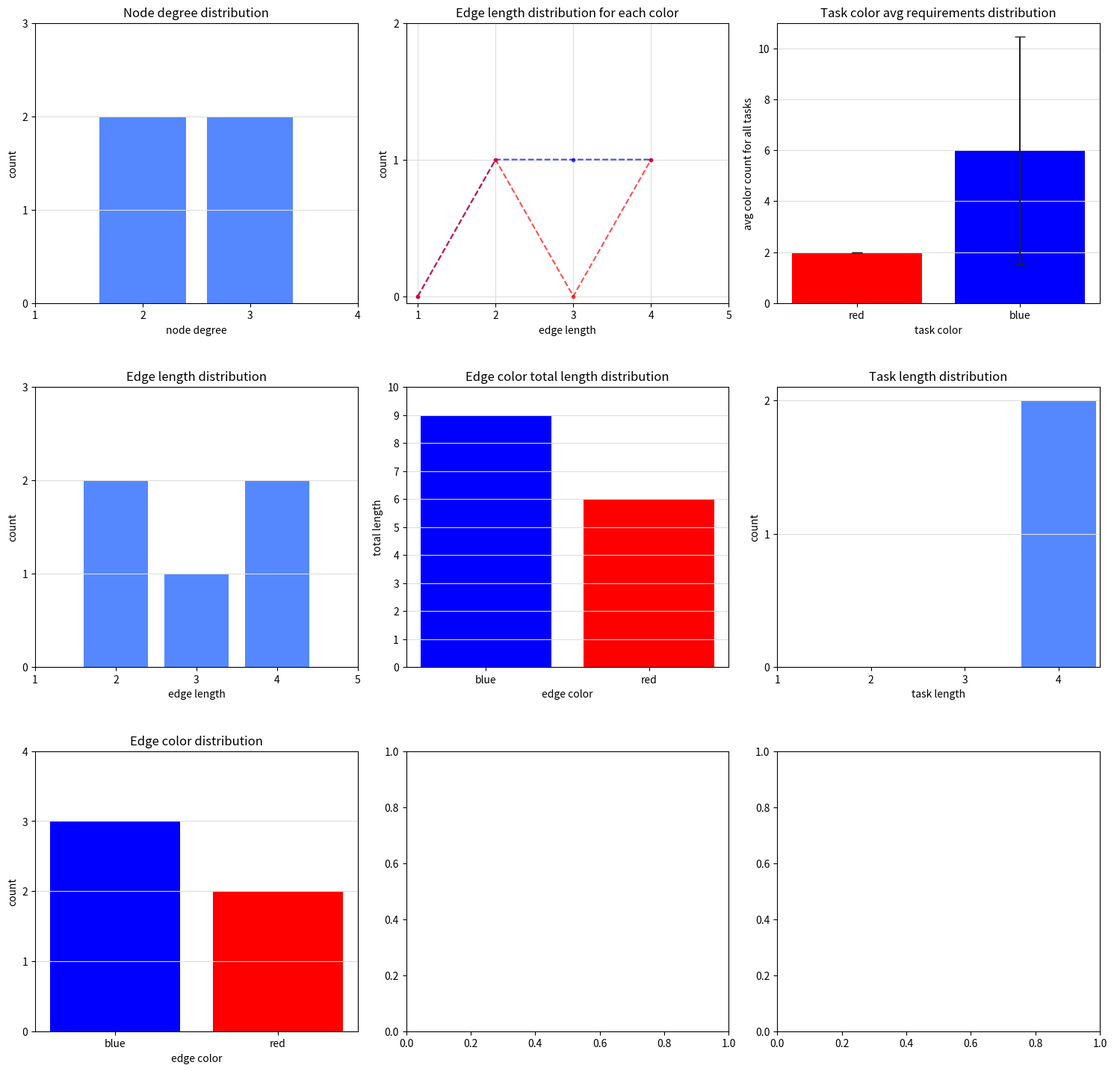

Write the Python code that produced this figure.
"""
This module contains graph analysis class `TTR_Graph_Analysis`, which is used to analyze a given graph.
Key features:
- find the shortest path between two nodes - done
- find the shortest paths for all tasks - done
- visulization tool for tasks - done (untested)
- analyze importance of nodes - done (untested)
- analyze importance of edges - done (untested)
- calculate statistics for the graph: - done
  - distribution of node degrees - done
  - distribution of edge lengths - done
  - distribution of edge colors - done
  - distribution of task lengths - done
  - distribution of colors needed for tasks - done
- tools for visualization of the analysis - done
"""
import random
from math import sqrt, ceil
from typing import List, Tuple

import networkx as nx
import numpy as np
import matplotlib.pyplot as plt

class TTR_Graph_Analysis:
  """
  This class is used to analyze a given graph.
  """
  def __init__(self,
      locations: List[str],
      paths: List[Tuple[str, str, int, str]],
      tasks: List[Tuple[str, str]]
      ):
    """
    Initialize the class with a graph.

    Args:
        locations (List[str]): list of location names (nodes)
        paths (List[Tuple[str, str, int, str]]): list of paths (start location, end location, length, color)
        tasks (List[Tuple[str, str]]): list of tasks (start location, end location)
    """
    self.locations: List[str] = locations # list of location names (nodes)
    self.paths: List[Tuple[str, str, int, str]] = paths # list of paths (start location, end location, length, color)
    self.tasks: List[Tuple[str, str]] = tasks # list of tasks (start location, end location)

    self.networkx_graph: nx.Graph = create_graph(locations, paths) # networkx graph object containing location and path information
    self.task_lengths: dict[Tuple[str, str], int] = self.get_task_lengths() # shortest path lengths for all tasks

# access methods for basic graph information

  def get_locations(self) -> List[str]:
    """
    Get the list of location names (nodes).

    Returns:
        List[str]: list of locations
    """
    return self.locations

  def get_paths(self) -> List[Tuple[str, str, int, str]]:
    """
    Get the list of paths (edges)

    Returns:
        List[Tuple[str, str, int, str]]: list of edges
    """
    return self.paths

  def get_tasks_with_lengths(self) -> List[Tuple[str, str]]:
    """
    Get the list of tasks.

    Returns:
        List[Tuple[str, str, int]]: list of tasks (start location, end location)
    """
    tasks_with_lengths = [(loc1, loc2, length) for (loc1, loc2), length in zip(self.tasks, self.task_lengths)]
    return tasks_with_lengths

  def number_of_locations(self) -> int:
    """
    Get the number of locations (nodes) in the graph.

    Returns:
        int: number of locations
    """
    return len(self.locations)

  def number_of_paths(self) -> int:
    """
    Get the number of paths (edges) in the graph.

    Returns:
        int: number of paths
    """
    return len(self.paths)

  def number_of_tasks(self) -> int:
    """
    Get the number of tasks in the graph.

    Returns:
        int: number of tasks
    """
    return len(self.tasks)

# methods to calculate basic graph information

  def get_path_cost(self, location_list: List[str]) -> int:
    """
    Calculate the cost of a path.

    Args:
        location_list (List[str]): list of locations on the path

    Returns:
        int: cost of the path
    """
    cost = 0
    for i in range(len(location_list) - 1):
      edge = (location_list[i], location_list[i+1])
      cost += self.networkx_graph.edges[edge]["length"]
    return cost

  def get_task_lengths(self, graph: nx.Graph = None) -> dict[Tuple[str, str], int]:
    """
    Get the lengths of all tasks.

    Args:
        graph (nx.Graph, optional): graph to use for the analysis. Defaults to None (use the graph from the class)

    Returns:
        dict[Tuple[str, str], int]: dictionary of lengths for each task.
    """
    if graph is None:
      graph = self.networkx_graph
    task_lengths = {}
    for (loc1, loc2) in self.tasks:
      path, length = self.get_shortest_path(loc1, loc2, graph)
      task_lengths[(loc1, loc2)] = length
    return task_lengths

# pathfinding methods

  def get_shortest_path(self, loc1: str, loc2: str, graph: nx.Graph = None) -> Tuple[List[str], int]:
    """
    Find the shortest path between two locations.

    Args:
        loc1 (str): start location
        loc2 (str): end location
        graph (nx.Graph, optional): graph to use for the analysis. Defaults to None (use the graph from the class)

    Returns:
        List[str]: list of locations on the shortest path
        int: length of the shortest path
    """
    if graph is None:
      graph = self.networkx_graph
    try:
      path = nx.shortest_path(graph, loc1, loc2, weight="length")
    except nx.exception.NetworkXNoPath:
      return [], float("inf")
    return path, self.get_path_cost(path)

  def get_all_shortest_paths(self, loc1: str, loc2: str) -> List[Tuple[List[str], int]]:
    """
    Find all paths between the given locations that have the minimum possible length.

    Args:
        loc1 (str): start location
        loc2 (str): end location

    Returns:
        List[Tuple[List[str], int]]: list of shortest paths between te given locations and their lengths
    """
    paths = nx.all_shortest_paths(self.networkx_graph, loc1, loc2, weight="length")
    shortest_paths = []
    for path in paths:
      shortest_paths.append((path, self.get_path_cost(path)))
    return shortest_paths

  def get_shortest_task_paths(self) -> List[Tuple[List[str], int]]:
    """
    Find a shortest path for all tasks. If there are multiple shortest paths, there is no guarantee which one will be returned.

    Returns:
        List[Tuple[List[str], int]]: list of a shortest path and it's length for each task
    """
    shortest_task_paths = []
    for (loc1, loc2) in self.tasks:
      shortest_path = self.get_shortest_path(loc1, loc2)
      length = self.get_path_cost(shortest_path)
      shortest_task_paths.append((shortest_path, length))
    return shortest_task_paths

  def get_random_shortest_task_paths(self) -> List[Tuple[List[str], int]]:
    """
    Find shortest path for all tasks. If there are multiple shortest paths, choose one (uniformly) randomly. Multiple calls to this function will likely return different paths.

    Returns:
        List[Tuple[List[str], int]]: list of a random shortest path and it's length for each task
    """
    shortest_task_paths = []
    for (loc1, loc2) in self.tasks:
      shortest_paths = self.get_all_shortest_paths(loc1, loc2)
      shortest_path, length = random.choice(shortest_paths)
      shortest_task_paths.append((shortest_path, length))
    return shortest_task_paths

  def get_random_shortest_task_paths_edge_counts(self, n_random_paths: int = 10000) -> dict[Tuple[str, str], int]:
    """
    For each edge, count how many of the shortest paths for all tasks go through that edge.
    Returns a dictionary with edges as keys (pairs of location names) and the number of shortest paths that go through that edge as values.
    If there are multiple shortest paths for a task, choose one (uniformly) randomly.

    Args:
        n_random_paths (int, optional): number of random paths to use. Defaults to 1000.

    Returns:
        dict[[str, str], int]: dictionary of edges and the number of shortest paths that go through that edge
    """
    # shortest_task_paths = self.get_random_shortest_task_paths()
    # edge_counts = {}
    # for (path, length) in shortest_task_paths:
    #   for i in range(len(path) - 1):
    #     edge = (path[i], path[i+1])
    #     if edge in edge_counts:
    #       edge_counts[edge] += 1
    #     else:
    #       edge_counts[edge] = 1
    # return edge_counts
    task_edge_counts: dict[Tuple[str, str], int] = {}
    for task in self.tasks:
      shortest_paths = self.get_all_shortest_paths(loc1=task[0], loc2=task[1])
      for _ in range(n_random_paths):
        path, length = random.choice(shortest_paths)
        for (loc1, loc2) in zip(path[:-1], path[1:]):
          edge = (loc1, loc2)
          if edge in task_edge_counts:
            task_edge_counts[edge] += 1
          else:
            task_edge_counts[edge] = 1
    return task_edge_counts

# connectedness analysis methods

  def get_node_importance(self) -> dict[str, float]:
    """
    Calculate the importance of each node in the graph: how much the average task length is increased if that node is removed.

    Returns:
        dict[str, float]: dictionary of nodes and the avergae increase in task length if that node is removed
    """
    node_importance = {}
    average_task_length = self.get_average_task_length()
    for node in self.networkx_graph.nodes:
      # copy graph and remove node
      new_graph = self.networkx_graph.copy()
      new_graph.remove_node(node)
      node_importance[node] = self.get_average_task_length(new_graph) - average_task_length
    return node_importance

  def get_edge_importance(self) -> dict[Tuple[str, str], float]:
    """
    Calculate the importance of each edge in the graph: how much the average task length is increased if that edge is removed.

    Returns:
        dict[Tuple[str, str], float]: dictionary of edges and the avergae increase in task length if that edge is removed
    """
    edge_importance = {}
    average_task_length = self.get_average_task_length()
    for edge in self.networkx_graph.edges:
      # copy graph and remove edge
      new_graph = self.networkx_graph.copy()
      new_graph.remove_edge(*edge)
      edge_importance[edge] = self.get_average_task_length(new_graph) - average_task_length
    return edge_importance

  def get_average_task_length(self, graph: nx.Graph = None) -> float:
    """
    Calculate the average task length in the graph.

    Args:
        graph (nx.Graph, optional): graph to use for the analysis. Defaults to None (use the graph from the class)

    Returns:
        float: average task length
    """
    if graph is None:
      graph = self.networkx_graph
    task_lengths = list(self.get_task_lengths(graph).values())
    return sum(task_lengths) / len(task_lengths)

# plottable graph information (various distributions)

  def get_node_degree_distribution(self) -> dict[int, int]:
    """
    Calculate the degree distribution of the nodes.

    Returns:
        dict[int, int]: dictionary of degrees and their counts
    """
    degree_distribution = {}
    for node in self.networkx_graph.nodes:
      degree = self.networkx_graph.degree[node]
      if degree in degree_distribution:
        degree_distribution[degree] += 1
      else:
        degree_distribution[degree] = 1
    return degree_distribution

  def plot_node_degree_distribution(self, ax: plt.Axes, color: str = "#5588ff", grid_color: str = None, **bar_plot_kwargs):
    """
    Plot the degree distribution of the nodes as a bar plot.

    Args:
        ax (plt.Axes, optional): axis to plot on. Defaults to None (a new figure is created).
        color (str, optional): color of the bars. Defaults to "#5588ff".
        grid_color (str, optional): color of the grid. Defaults to None (no grid).
        bar_plot_kwargs: keyword arguments passed to the `matplotlib.pyplot.bar` plot function
    """
    degree_distribution = self.get_node_degree_distribution()
    ax.bar(degree_distribution.keys(), degree_distribution.values(), color=color, **bar_plot_kwargs)
    x_ticks = get_ticks(1, max(degree_distribution.keys()) + 1, 10)
    ax.set_xticks(x_ticks)
    ax.set_xticklabels(x_ticks)
    y_ticks = get_ticks(0, max(degree_distribution.values()) + 1, 10)
    ax.set_yticks(y_ticks)
    ax.set_yticklabels(y_ticks)
    ax.set_xlabel("node degree")
    ax.set_ylabel("count")
    ax.set_title("Node degree distribution")
    if grid_color is not None:
      ax.grid(axis="y", color=grid_color)

  def get_edge_length_distribution(self, color: str = None) -> dict[int, int]:
    """
    Calculate the distribution of edge lengths. If a color is given, only edges of that color are considered.

    Args:
        color (str, optional): color of the edges to consider. Defaults to None (all edges are considered).

    Returns:
        dict[int, int]: dictionary of edge lengths and how often they occur in the graph
    """
    edge_length_distribution = {}
    for edge in self.networkx_graph.edges:
      if color is not None and self.networkx_graph.edges[edge]["color"] != color:
        continue
      length = self.networkx_graph.edges[edge]["length"]
      if length in edge_length_distribution:
        edge_length_distribution[length] += 1
      else:
        edge_length_distribution[length] = 1
    return edge_length_distribution

  def plot_edge_length_distribution(self, ax: plt.Axes, color: str = None, plot_color: str = None, grid_color: str = None, **bar_plot_kwargs):
    """
    Plot the distribution of edge lengths as a bar plot. If a color is given, only edges of that color are considered.

    Args:
        ax (plt.Axes, optional): axis to plot on. Defaults to None (a new figure is created).
        color (str, optional): color of the edges to consider. Defaults to None (all edges are considered).
        plot_color (str, optional): color of the bars. Defaults to None (the color of the edges is used).
        grid_color (str, optional): color of the grid. Defaults to None (no grid).
        bar_plot_kwargs: keyword arguments passed to the `matplotlib.pyplot.bar` plot function
    """
    if color is not None and plot_color is None:
      plot_color = color
    if color is None and plot_color is None:
      plot_color = "#5588ff"
    edge_length_distribution = self.get_edge_length_distribution(color)
    ax.bar(edge_length_distribution.keys(), edge_length_distribution.values(), color=plot_color, **bar_plot_kwargs)
    x_ticks = get_ticks(1, max(edge_length_distribution.keys()) + 1, 10)
    ax.set_xticks(x_ticks)
    ax.set_xticklabels(x_ticks)
    y_ticks = get_ticks(0, max(edge_length_distribution.values()) + 1, 10)
    ax.set_yticks(y_ticks)
    ax.set_yticklabels(y_ticks)
    ax.set_xlabel("edge length")
    ax.set_ylabel("count")
    title = "Edge length distribution"
    if color is not None:
      title += f" for color {color}"
    ax.set_title(title)
    if grid_color is not None:
      ax.grid(axis="y", color=grid_color)

  def get_edge_color_length_distribution(self) -> dict[str, dict[int, int]]:
    """
    Calculate the distribution lengths of edges for each color.

    Returns:
        dict[str, dict[int, int]]: dictionary of edge colors and their length distributions. See get_edge_length_distribution for the format of the length distributions.
    """
    edge_color_length_distribution: dict = {}
    for edge in self.networkx_graph.edges:
      color: str = self.networkx_graph.edges[edge]["color"]
      length: int = self.networkx_graph.edges[edge]["length"]
      if color not in edge_color_length_distribution:
        edge_color_length_distribution[color]: dict = {}
      if length in edge_color_length_distribution[color]:
        edge_color_length_distribution[color][length] += 1
      else:
        edge_color_length_distribution[color][length]: int = 1
    return edge_color_length_distribution

  def plot_edge_color_length_distribution(self,
      ax: plt.Axes,
      color_map: dict[str, str] = None,
      alpha: float = 0.7,
      grid_color: str = None,
      **plot_kwargs):
    """
    Plot the distribution of edge lengths for each color. Each color is plotted as a line.

    Args:
        ax (plt.Axes, optional): axis to plot on. Defaults to None (a new figure is created).
        color_map (dict[str, str], optional): mapping from edge colors to colors for plotting. Defaults to None (each color is plotted in its own color).
        alpha (float, optional): alpha value for the lines. Defaults to 0.7.
        plot_kwargs: additional keyword arguments for the plot function
    """
    edge_color_length_distribution: dict[str, dict[int, int]] = self.get_edge_color_length_distribution()
    if color_map is None:
      color_map = {color: color for color in edge_color_length_distribution}
    max_length = max([max(edge_color_length_distribution[color].keys()) for color in edge_color_length_distribution])
    # add value 0 for missing lengths, then plot
    for color in edge_color_length_distribution:
      for length in range(1, max_length + 1):
        if length not in edge_color_length_distribution[color]:
          edge_color_length_distribution[color][length] = 0
      # sort by length
      x_values = sorted(edge_color_length_distribution[color].keys())
      y_values = [edge_color_length_distribution[color][length] for length in x_values]
      ax.plot(
          x_values,
          y_values,
          color=color_map[color],
          linestyle="--",
          marker=".",
          alpha=alpha,
          label=color,
          **plot_kwargs)
    x_ticks = get_ticks(1, max_length + 1, 10)
    ax.set_xticks(x_ticks)
    ax.set_xticklabels(x_ticks)
    y_ticks = get_ticks(0, max([max(edge_color_length_distribution[color].values()) for color in edge_color_length_distribution]) + 1, 10)
    ax.set_yticks(y_ticks)
    ax.set_yticklabels(y_ticks)
    ax.set_xlabel("edge length")
    ax.set_ylabel("count")
    ax.set_title("Edge length distribution for each color")
    # ax.legend()
    if grid_color is not None:
      ax.grid(axis="both", color=grid_color)

  def get_edge_color_distribution(self) -> dict[str, int]:
    """
    Calculate the distribution of edge colors counting each edge once towards the color regardless of its length.

    Returns:
        dict[str, int]: dictionary of edge colors and their counts
    """
    edge_color_length_distribution = self.get_edge_color_length_distribution()
    edge_color_distribution = {}
    for color in edge_color_length_distribution:
      edge_color_distribution[color] = sum(edge_color_length_distribution[color].values())
    return edge_color_distribution

  def plot_edge_color_distribution(self, ax: plt.Axes, color_map: dict[str, str] = None, grid_color: str = None, **bar_plot_kwargs):
    """
    Plot the distribution of edge colors counting each edge once towards the color regardless of its length as a bar plot.

    Args:
        ax (plt.Axes, optional): axis to plot on. Defaults to None (a new figure is created).
        color_map (dict[str, str], optional): mapping from edge colors to colors for plotting. Defaults to None (each color is plotted in its own color).
        grid_color (str, optional): color of the grid. Defaults to None (no grid).
        bar_plot_kwargs: keyword arguments passed to the `matplotlib.pyplot.bar` plot function
    """
    edge_color_distribution = self.get_edge_color_distribution()
    if color_map is None:
      color_map = {color: color for color in edge_color_distribution}
    ax.bar(
        edge_color_distribution.keys(),
        edge_color_distribution.values(),
        color=[color_map[color] for color in edge_color_distribution],
        **bar_plot_kwargs)
    y_ticks = get_ticks(0, max(edge_color_distribution.values()) + 1, 10)
    ax.set_yticks(y_ticks)
    ax.set_yticklabels(y_ticks)
    ax.set_xlabel("edge color")
    ax.set_ylabel("count")
    ax.set_title("Edge color distribution")
    if grid_color is not None:
      ax.grid(axis="y", color=grid_color)

  def get_edge_color_total_length_distribution(self) -> dict[str, int]:
    """
    Count the total length of edges for each color.

    Returns:
        dict[str, int]: dictionary of edge colors and their total lengths
    """
    edge_color_length_distribution = self.get_edge_color_length_distribution()
    edge_color_total_length_distribution = {}
    for color in edge_color_length_distribution:
      edge_color_total_length_distribution[color] = sum([length * count for length, count in edge_color_length_distribution[color].items()])
    return edge_color_total_length_distribution

  def plot_edge_color_total_length_distribution(self, ax: plt.Axes, color_map: dict[str, str] = None, grid_color: str = None, **bar_plot_kwargs):
    """
    Plot the total length of edges for each color as a bar plot.

    Args:
        ax (plt.Axes, optional): axis to plot on. Defaults to None (a new figure is created).
        color_map (dict[str, str], optional): mapping from edge colors to colors for plotting. Defaults to None (each color is plotted in its own color).
        grid_color (str, optional): color of the grid. Defaults to None (no grid).
        bar_plot_kwargs: keyword arguments passed to the `matplotlib.pyplot.bar` plot function
    """
    edge_color_total_length_distribution = self.get_edge_color_total_length_distribution()
    if color_map is None:
      color_map = {color: color for color in edge_color_total_length_distribution}
    ax.bar(edge_color_total_length_distribution.keys(), edge_color_total_length_distribution.values(), color=[color_map[color] for color in edge_color_total_length_distribution], **bar_plot_kwargs)
    y_ticks = get_ticks(0, max(edge_color_total_length_distribution.values()) + 1, 10)
    ax.set_yticks(y_ticks)
    ax.set_yticklabels(y_ticks)
    ax.set_xlabel("edge color")
    ax.set_ylabel("total length")
    ax.set_title("Edge color total length distribution")
    if grid_color is not None:
      ax.grid(axis="y", color=grid_color)

  def get_task_length_distribution(self) -> dict[int, int]:
    """
    Calculate the distribution of task lengths.

    Returns:
        dict[int, int]: dictionary of task lengths and their counts
    """
    task_length_distribution = {}
    for length in self.task_lengths.values():
      if length in task_length_distribution:
        task_length_distribution[length] += 1
      else:
        task_length_distribution[length] = 1
    return task_length_distribution

  def plot_task_length_distribution(self, ax: plt.Axes, plot_color: str = "#5588ff", grid_color: str = None, **bar_plot_kwargs):
    """
    Plot the distribution of task lengths as a bar plot.

    Args:
        ax (plt.Axes, optional): axis to plot on. Defaults to None (a new figure is created).
        plot_color (str, optional): color of the bars. Defaults to "#5588ff".
        grid_color (str, optional): color of the grid. Defaults to None (no grid).
        bar_plot_kwargs: keyword arguments passed to the `matplotlib.pyplot.bar` plot function
    """
    task_length_distribution = self.get_task_length_distribution()
    ax.bar(
        task_length_distribution.keys(),
        task_length_distribution.values(),
        color=plot_color,
        **bar_plot_kwargs)
    x_ticks = get_ticks(1, max(task_length_distribution.keys()), 10)
    ax.set_xticks(x_ticks)
    ax.set_xticklabels(x_ticks)
    y_ticks = get_ticks(0, max(task_length_distribution.values()), 10)
    ax.set_yticks(y_ticks)
    ax.set_yticklabels(y_ticks)
    ax.set_xlabel("task length")
    ax.set_ylabel("count")
    ax.set_title("Task length distribution")
    if grid_color is not None:
      ax.grid(axis="y", color=grid_color)

  def get_task_color_avg_distribution(self, n_random_paths: int = 1000) -> dict[str, Tuple[float, float]]:
    """
    Calculate how often each color is required to complete all tasks.
    Assume that the shortest path for each task is used.
    If there are multiple shortest paths, choose one (uniformly) randomly.
    Repeat this process for a large number of times and calculate the average and standard deviation of the distribution.

    Algorithm used:
      For each task:
        Get all shortest paths
        For k in {1,…,n_repetitions}:
          Choose random shortest path
          For each edge in shortest path:
            Add length to it's color
      Calculate average & (corrected sample) standard deviation

    Args:
        n_random_paths (int, optional): number of times to repeat the process. Defaults to 1000.

    Returns:
        dict[str, Tuple(float, float)]: dictionary of edge colors and their average and standard deviation of the number of times they are required to complete all tasks
          key: color
          value: tuple of average and standard deviation
    """
    task_color_length_counts: dict[str, dict[int, int]] = {}
    for task in self.tasks:
      shortest_paths = self.get_all_shortest_paths(loc1=task[0], loc2=task[1])
      for _ in range(n_random_paths):
        path, length = random.choice(shortest_paths)
        for (loc1, loc2) in zip(path[:-1], path[1:]):
          edge = (loc1, loc2)
          color = self.networkx_graph.edges[edge]["color"]
          length = self.networkx_graph.edges[edge]["length"]
          if color not in task_color_length_counts: # initialize dict for color
            task_color_length_counts[color] = {}
          if length not in task_color_length_counts[color]: # initialize dict for length
            task_color_length_counts[color][length] = 0
          task_color_length_counts[color][length] += 1
    # calculate average and standard deviation for each color
    task_color_avg_distribution: dict[str, Tuple(float, float)] = {}
    for color in task_color_length_counts:
      # calculate average
      avg = sum([length * count for length, count in task_color_length_counts[color].items()]) / n_random_paths
      # calculate standard deviation
      std = sqrt(sum([((length - avg) ** 2) * count for length, count in task_color_length_counts[color].items()]) / (n_random_paths - 1))
      task_color_avg_distribution[color] = (avg, std)

    return task_color_avg_distribution

  def plot_task_color_avg_distribution(self,
      ax: plt.Axes,
      color_map: dict[str, str] = None,
      errorbar_color: str = "#222222",
      grid_color: str = None,
      **bar_plot_kwargs):
    """
    Plot the average distribution of task colors as a bar plot.

    Args:
        ax (plt.Axes, optional): axis to plot on. Defaults to None (a new figure is created).
        color_map (dict[str, str], optional): mapping from edge colors to colors for plotting. Defaults to None (each color is plotted in its own color).
        bar_plot_kwargs: keyword arguments passed to the `matplotlib.pyplot.bar` plot function
    """
    task_color_avg_distribution = self.get_task_color_avg_distribution()
    if color_map is None:
      color_map = {color: color for color in task_color_avg_distribution}
    mapped_colors = [color_map[color] for color in task_color_avg_distribution]
    ax.bar(
        task_color_avg_distribution.keys(),
        [avg for avg, _ in task_color_avg_distribution.values()],
        color=mapped_colors,
        yerr=[std for _, std in task_color_avg_distribution.values()],
        capsize=5,
        ecolor=errorbar_color,
        **bar_plot_kwargs)
    ax.set_xlabel("task color")
    ax.set_ylabel("avg color count for all tasks")
    ax.set_title("Task color avg requirements distribution")
    if grid_color is not None:
      ax.grid(axis="y", color=grid_color)


def create_graph(locations: List[str], paths: List[Tuple[str, str, int, str]]) -> nx.Graph:
  """
  create a networkx graph from locations and paths

  Args:
      locations (List[str]): list of location names for the nodes
      paths (List[Tuple[str, str, int, str]]): list of edges specified by the two locations, the length and the color

  Returns:
      networkx.Graph: the graph
  """
  # Create an empty graph
  nx_graph = nx.Graph()
  # Add nodes and edges to the graph
  nx_graph.add_nodes_from(locations)
  for (loc1, loc2, length, color) in paths:
      nx_graph.add_edge(loc1, loc2, length=length, color=color)
  return nx_graph

def get_ticks(min_val: float, max_val: float, max_n_ticks: int = 10, int_ticks: bool = True):
  """
  get ticks for a plot

  Args:
      min_val (float): minimum value
      max_val (float): maximum value
      max_n_ticks (int, optional): maximum number of ticks. Defaults to 10.
      int_ticks (bool, optional): whether to use integer ticks. Defaults to False.

  Returns:
      List[float]: list of ticks
  """
  # get ticks
  if not int_ticks:
    ticks = np.linspace(min_val, max_val, max_n_ticks)
    return ticks

  tick_step = max(1, int((max_val - min_val) // max_n_ticks))
  ticks = np.arange(min_val, max_val + 1, tick_step)
  return ticks


if __name__ == "__main__":
  # Create a graph
  locations = ["Menegroth", "Nargothrond", "Dor-Lomin", "Amon-Rudh"]
  paths = [
    ("Menegroth", "Nargothrond", 4, "blue"),
    ("Menegroth", "Dor-Lomin", 4, "red"),
    ("Menegroth", "Amon-Rudh", 3, "blue"),
    ("Nargothrond", "Dor-Lomin", 2, "blue"),
    ("Nargothrond", "Amon-Rudh", 2, "red"),
  ]
  tasks = [
    ("Amon-Rudh", "Dor-Lomin"),
    ("Nargothrond", "Menegroth"),
  ]

  ttr_graph = TTR_Graph_Analysis(locations=locations, paths=paths, tasks=tasks)

  # test plot functions
  grid_color: str = "#dddddd"
  # create 3x3 grid of plots
  fig, axs = plt.subplots(3, 3, figsize=(15, 15))
  # plot node degree distribution
  ttr_graph.plot_node_degree_distribution(ax=axs[0, 0], grid_color=grid_color)
  # plot edge length distribution
  ttr_graph.plot_edge_length_distribution(ax=axs[1, 0], grid_color=grid_color)
  # plot edge color distribution
  ttr_graph.plot_edge_color_distribution(ax=axs[2, 0], grid_color=grid_color)
  # plot edge color length distribution
  ttr_graph.plot_edge_color_length_distribution(ax=axs[0, 1], grid_color=grid_color)
  # plot edge color total length distribution
  ttr_graph.plot_edge_color_total_length_distribution(ax=axs[1, 1], grid_color=grid_color)
  # plot task length distribution
  ttr_graph.plot_task_length_distribution(ax=axs[1, 2], grid_color=grid_color)
  # plot task color distribution
  ttr_graph.plot_task_color_avg_distribution(ax=axs[0, 2], grid_color=grid_color)
  
  fig.tight_layout()
  fig.subplots_adjust(left=0.025, bottom=0.05, right=0.975, top=0.95, wspace=0.15, hspace=0.3)
  plt.show()
